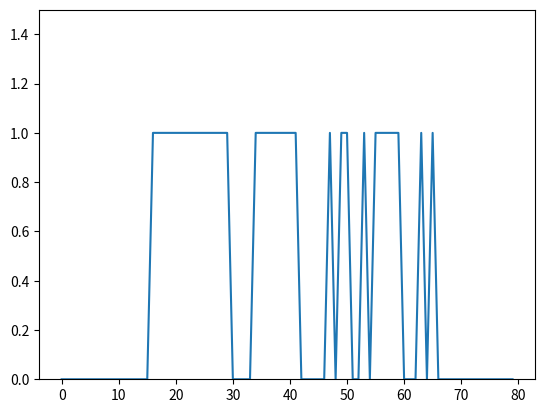

Write Python code to recreate this figure.
import matplotlib.pyplot as plt

y = [0.0, 0.0, 0.0, 0.0, 0.0, 0.0, 0.0, 0.0, 0.0, 0.0, 0.0, 0.0, 0.0, 0.0, 0.0, 0.0, 1.0, 1.0, 1.0, 1.0, 1.0, 1.0, 1.0, 1.0, 1.0, 1.0, 1.0, 1.0, 1.0, 1.0, 0.0, 0.0, 0.0, 0.0, 1.0, 1.0, 1.0, 1.0, 1.0, 1.0, 1.0, 1.0, 0.0, 0.0, 0.0, 0.0, 0.0, 1.0, 0.0, 1.0, 1.0, 0.0, 0.0, 1.0, 0.0, 1.0, 1.0, 1.0, 1.0, 1.0, 0.0, 0.0, 0.0, 1.0, 0.0, 1.0, 0.0, 0.0, 0.0, 0.0, 0.0, 0.0, 0.0, 0.0, 0.0, 0.0, 0.0, 0.0, 0.0, 0.0]
x = []
for i in range(len(y)):
    x.append(i)

print(x)
#xlim=(0, 49)
plt.axes(ylim=(0, 1.5))
plt.plot(x,y)
plt.show()